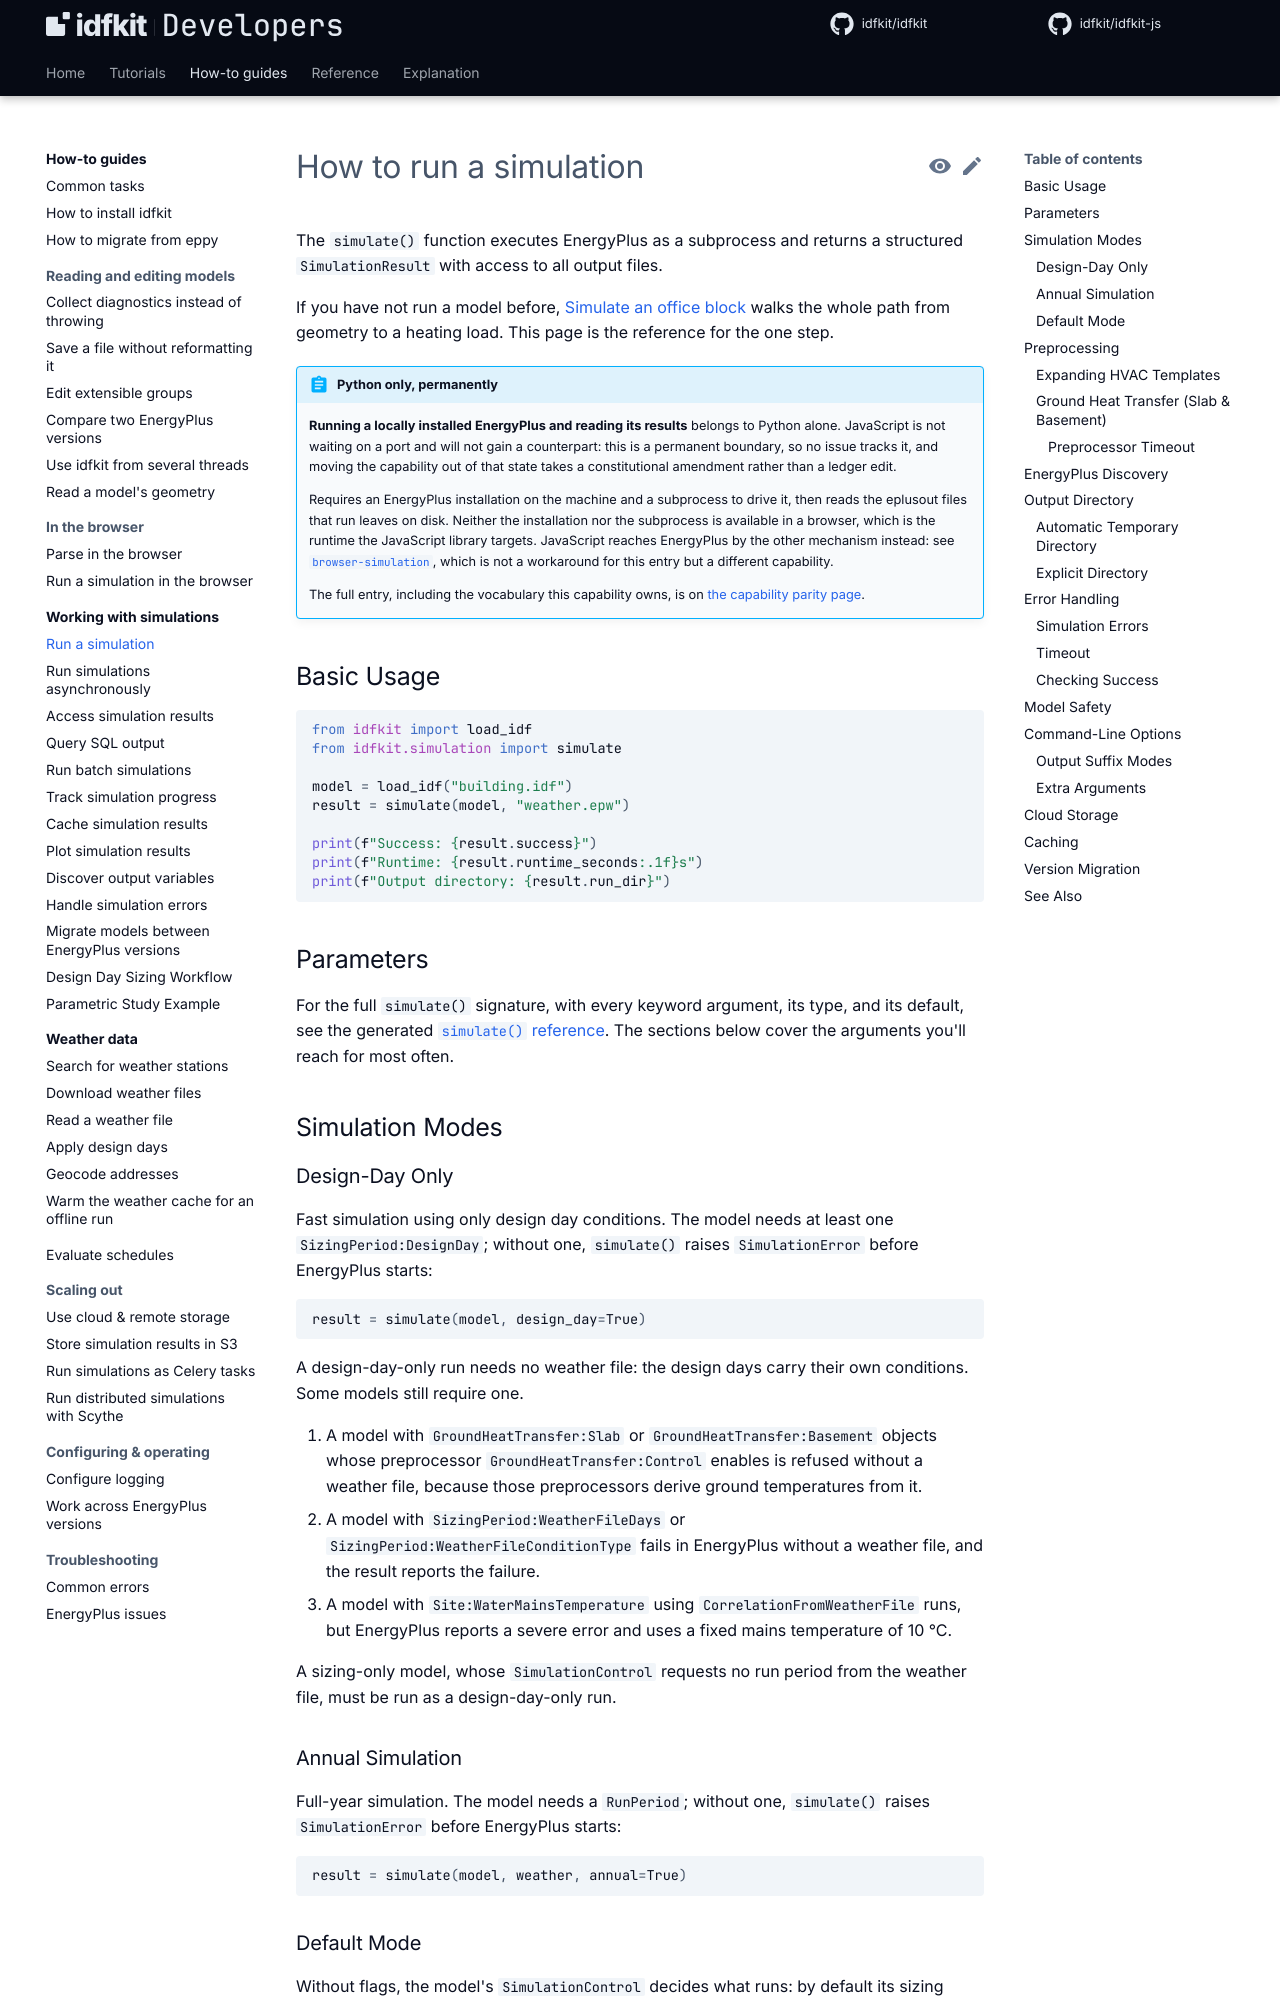

repository: idfkit/idfkit-developers · page: simulation/running/index.html · generator: mkdocs

# How to run a simulation

The `simulate()` function executes EnergyPlus as a subprocess and returns
a structured `SimulationResult` with access to all output files.

If you have not run a model before, [Simulate an office
block](../tutorials/office-block.md) walks the whole path from geometry to a
heating load. This page is the reference for the one step.

{{ parity("local-simulation") }}

## Basic Usage

```python
--8<-- "docs/snippets/simulation/running/basic_usage.py:example"
```

## Parameters

For the full `simulate()` signature, with every keyword argument, its type, and
its default, see the generated
[`simulate()` reference](../api/simulation/runner.md). The sections below cover
the arguments you'll reach for most often.

## Simulation Modes

### Design-Day Only

Fast simulation using only design day conditions. The model needs at least one
`SizingPeriod:DesignDay`; without one, `simulate()` raises `SimulationError`
before EnergyPlus starts:

```python
--8<-- "docs/snippets/simulation/running/design_day_only.py:example"
```

A design-day-only run needs no weather file: the design days carry their own conditions. Some models still require one.

1. A model with `GroundHeatTransfer:Slab` or `GroundHeatTransfer:Basement` objects whose preprocessor `GroundHeatTransfer:Control` enables is refused without a weather file, because those preprocessors derive ground temperatures from it.
2. A model with `SizingPeriod:WeatherFileDays` or `SizingPeriod:WeatherFileConditionType` fails in EnergyPlus without a weather file, and the result reports the failure.
3. A model with `Site:WaterMainsTemperature` using `CorrelationFromWeatherFile` runs, but EnergyPlus reports a severe error and uses a fixed mains temperature of 10 °C.

A sizing-only model, whose `SimulationControl` requests no run period from the weather file, must be run as a design-day-only run.

### Annual Simulation

Full-year simulation. The model needs a `RunPeriod`; without one, `simulate()`
raises `SimulationError` before EnergyPlus starts:

```python
--8<-- "docs/snippets/simulation/running/annual_simulation.py:example"
```
